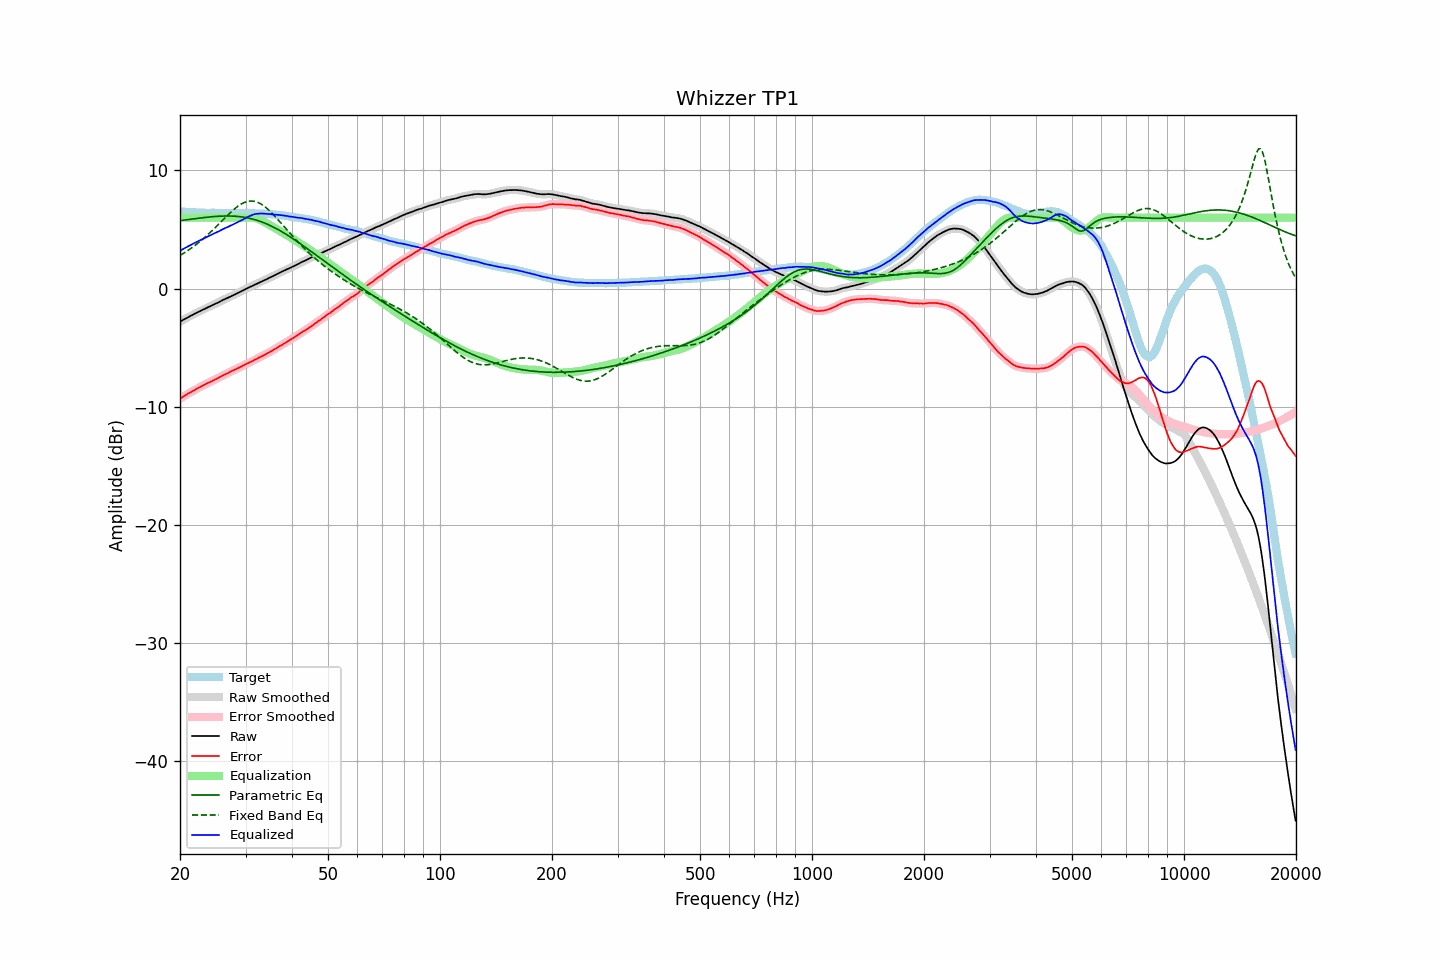

Source data for this figure (header and first rows):
frequency, raw, error, smoothed, error_smoothed, equalization, parametric_eq, fixed_band_eq, equalized_raw, equalized_smoothed, target
20.00, -2.81, -9.34, -2.81, -9.33, 6.00, 5.75, 2.80, 3.19, 3.19, 6.53
20.20, -2.73, -9.24, -2.73, -9.25, 6.00, 5.76, 2.88, 3.27, 3.27, 6.51
20.40, -2.65, -9.15, -2.66, -9.16, 6.00, 5.78, 2.96, 3.35, 3.34, 6.50
20.61, -2.58, -9.08, -2.58, -9.07, 6.00, 5.80, 3.05, 3.42, 3.42, 6.50
20.81, -2.51, -8.99, -2.51, -8.98, 6.00, 5.82, 3.13, 3.49, 3.49, 6.48
21.02, -2.43, -8.90, -2.43, -8.90, 6.00, 5.84, 3.22, 3.57, 3.57, 6.47
21.23, -2.36, -8.82, -2.36, -8.82, 6.00, 5.85, 3.32, 3.64, 3.64, 6.46
21.44, -2.29, -8.76, -2.29, -8.75, 6.00, 5.87, 3.41, 3.71, 3.71, 6.47
21.66, -2.22, -8.68, -2.22, -8.67, 6.00, 5.89, 3.51, 3.78, 3.78, 6.46
21.87, -2.15, -8.59, -2.15, -8.60, 6.00, 5.91, 3.61, 3.85, 3.85, 6.44
22.09, -2.08, -8.51, -2.08, -8.52, 6.00, 5.93, 3.71, 3.92, 3.92, 6.43
22.31, -2.01, -8.44, -2.01, -8.44, 6.00, 5.94, 3.82, 3.99, 3.99, 6.43
22.54, -1.95, -8.37, -1.95, -8.38, 6.00, 5.96, 3.93, 4.05, 4.05, 6.42
22.76, -1.88, -8.31, -1.88, -8.31, 6.00, 5.98, 4.04, 4.12, 4.12, 6.43
22.99, -1.81, -8.23, -1.81, -8.24, 6.00, 5.99, 4.16, 4.19, 4.19, 6.42
23.22, -1.75, -8.16, -1.75, -8.16, 6.00, 6.01, 4.28, 4.25, 4.25, 6.41
23.45, -1.68, -8.09, -1.68, -8.09, 6.00, 6.02, 4.40, 4.32, 4.32, 6.41
23.69, -1.61, -8.02, -1.62, -8.02, 6.00, 6.04, 4.52, 4.39, 4.38, 6.41
23.92, -1.55, -7.96, -1.55, -7.96, 6.00, 6.05, 4.64, 4.45, 4.45, 6.41
24.16, -1.49, -7.90, -1.49, -7.90, 6.00, 6.07, 4.77, 4.51, 4.51, 6.41
24.40, -1.42, -7.84, -1.42, -7.83, 6.00, 6.08, 4.90, 4.58, 4.58, 6.42
24.65, -1.35, -7.77, -1.35, -7.77, 6.00, 6.09, 5.03, 4.65, 4.65, 6.42
24.89, -1.29, -7.69, -1.29, -7.70, 6.00, 6.10, 5.17, 4.71, 4.71, 6.40
25.14, -1.23, -7.62, -1.23, -7.63, 6.00, 6.11, 5.30, 4.77, 4.77, 6.39
25.39, -1.17, -7.56, -1.16, -7.55, 6.00, 6.12, 5.44, 4.83, 4.84, 6.39
25.65, -1.09, -7.47, -1.09, -7.48, 6.00, 6.12, 5.58, 4.91, 4.91, 6.38
25.91, -1.02, -7.40, -1.02, -7.41, 6.00, 6.13, 5.71, 4.98, 4.98, 6.38
26.16, -0.95, -7.34, -0.95, -7.34, 6.00, 6.14, 5.85, 5.05, 5.05, 6.39
26.43, -0.89, -7.27, -0.89, -7.27, 6.00, 6.14, 5.99, 5.11, 5.11, 6.38
26.69, -0.83, -7.21, -0.83, -7.21, 6.00, 6.14, 6.12, 5.17, 5.17, 6.38
26.96, -0.77, -7.15, -0.77, -7.14, 6.00, 6.14, 6.26, 5.23, 5.23, 6.38
27.23, -0.70, -7.07, -0.71, -7.07, 6.00, 6.14, 6.39, 5.30, 5.29, 6.37
27.50, -0.64, -7.00, -0.64, -7.01, 6.00, 6.13, 6.51, 5.36, 5.36, 6.36
27.77, -0.58, -6.95, -0.58, -6.94, 6.00, 6.13, 6.63, 5.42, 5.42, 6.37
28.05, -0.51, -6.88, -0.51, -6.88, 6.00, 6.12, 6.75, 5.49, 5.49, 6.37
28.33, -0.44, -6.81, -0.44, -6.81, 6.00, 6.11, 6.86, 5.56, 5.56, 6.37
28.62, -0.37, -6.74, -0.37, -6.75, 6.00, 6.10, 6.97, 5.63, 5.63, 6.37
28.90, -0.31, -6.69, -0.31, -6.68, 6.00, 6.09, 7.06, 5.69, 5.69, 6.38
29.19, -0.24, -6.62, -0.24, -6.61, 6.00, 6.07, 7.14, 5.76, 5.76, 6.37
29.48, -0.17, -6.54, -0.17, -6.55, 6.00, 6.05, 7.22, 5.83, 5.83, 6.37
29.78, -0.10, -6.47, -0.10, -6.47, 6.00, 6.03, 7.28, 5.90, 5.90, 6.37
30.08, -0.02, -6.41, -0.02, -6.40, 6.00, 6.01, 7.33, 5.98, 5.98, 6.39
30.38, 0.05, -6.33, 0.04, -6.34, 6.01, 5.98, 7.37, 6.06, 6.05, 6.38
30.68, 0.10, -6.28, 0.10, -6.27, 6.01, 5.95, 7.39, 6.11, 6.12, 6.38
30.99, 0.16, -6.21, 0.16, -6.21, 6.01, 5.92, 7.41, 6.17, 6.18, 6.37
31.30, 0.23, -6.14, 0.23, -6.14, 6.00, 5.89, 7.40, 6.23, 6.23, 6.37
31.61, 0.30, -6.07, 0.29, -6.07, 5.98, 5.85, 7.39, 6.28, 6.28, 6.37
31.93, 0.36, -6.00, 0.36, -6.00, 5.96, 5.81, 7.35, 6.31, 6.31, 6.36
32.24, 0.41, -5.94, 0.42, -5.94, 5.92, 5.77, 7.31, 6.33, 6.33, 6.35
32.57, 0.48, -5.86, 0.48, -5.87, 5.87, 5.72, 7.25, 6.35, 6.35, 6.34
32.89, 0.54, -5.80, 0.54, -5.80, 5.81, 5.68, 7.18, 6.35, 6.35, 6.34
33.22, 0.61, -5.73, 0.61, -5.73, 5.74, 5.63, 7.10, 6.35, 6.35, 6.34
33.55, 0.67, -5.66, 0.67, -5.66, 5.67, 5.58, 7.01, 6.34, 6.34, 6.33
33.89, 0.73, -5.59, 0.73, -5.59, 5.59, 5.52, 6.90, 6.32, 6.32, 6.32
34.23, 0.79, -5.52, 0.80, -5.51, 5.51, 5.46, 6.79, 6.30, 6.31, 6.31
34.57, 0.87, -5.43, 0.87, -5.44, 5.44, 5.40, 6.67, 6.31, 6.31, 6.30
34.92, 0.94, -5.35, 0.93, -5.36, 5.36, 5.34, 6.54, 6.30, 6.30, 6.29
35.27, 1.00, -5.30, 1.00, -5.29, 5.28, 5.28, 6.40, 6.28, 6.28, 6.30
35.62, 1.06, -5.21, 1.06, -5.21, 5.21, 5.21, 6.27, 6.27, 6.27, 6.26
35.97, 1.13, -5.13, 1.13, -5.13, 5.13, 5.14, 6.12, 6.26, 6.26, 6.26
... 635 more rows
